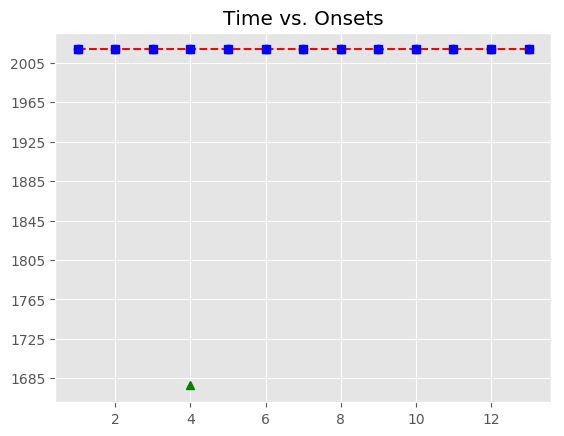

The file beside this chart, header and first rows:
, Asynchrony, Tap Onset, Test, True Onset, User ID, IOI, Max, Min, Sanitized Tap Onset, Sanitized Asynchrony, Sanitized Mean Asynchrony, Sanitized Std Dev Asynchrony, Mean Asynchrony, Std Dev Asynchrony, Missed Taps, Phase Correction Response
1, 1061, 2018-06-14 10:47:09.256440000, A3a1, 2018-06-14 10:47:08.195838000, 506, 0 days 00:00:01.532517000, 2018-06-14 10:47:08.962096500, 2018-06-14 10:47:07.661779000, 2018-06-14 10:47:08.202073000, 6.235, -128.5, 331.9, 2259, 722.7, 1, -478.2
2, 1166, 2018-06-14 10:47:10.893980000, A3a1, 2018-06-14 10:47:09.728355000, 506, 0 days 00:00:01.764716000, 2018-06-14 10:47:10.610713000, 2018-06-14 10:47:08.962096500, 2018-06-14 10:47:09.256440000, -471.9, -128.5, 331.9, 2259, 722.7, 1, -127.2
3, 2214, 2018-06-14 10:47:13.707457000, A3a1, 2018-06-14 10:47:11.493071000, 506, 0 days 00:00:01.137778000, 2018-06-14 10:47:12.061960000, 2018-06-14 10:47:10.610713000, 2018-06-14 10:47:10.893980000, -599.1, -128.5, 331.9, 2259, 722.7, 1, 
4, 2010, 2018-06-14 10:47:14.640411000, A3a1, 2018-06-14 10:47:12.630849000, 506, 0 days 00:00:00.998458000, 2018-06-14 10:47:13.130078000, 2018-06-14 10:47:12.061960000, , , -128.5, 331.9, 2259, 722.7, 1, 
5, 2164, 2018-06-14 10:47:15.793452000, A3a1, 2018-06-14 10:47:13.629307000, 506, 0 days 00:00:01.044898000, 2018-06-14 10:47:14.151756000, 2018-06-14 10:47:13.130078000, 2018-06-14 10:47:13.707457000, 78.15, -128.5, 331.9, 2259, 722.7, 1, -111.9
6, 3222, 2018-06-14 10:47:17.896339000, A3a1, 2018-06-14 10:47:14.674205000, 506, 0 days 00:00:01.671837000, 2018-06-14 10:47:15.510123500, 2018-06-14 10:47:14.151756000, 2018-06-14 10:47:14.640411000, -33.79, -128.5, 331.9, 2259, 722.7, 1, -518.8
7, 2600, 2018-06-14 10:47:18.945590000, A3a1, 2018-06-14 10:47:16.346042000, 506, 0 days 00:00:01.346757000, 2018-06-14 10:47:17.019420500, 2018-06-14 10:47:15.510123500, 2018-06-14 10:47:15.793452000, -552.6, -128.5, 331.9, 2259, 722.7, 1, 756.1
8, 2239, 2018-06-14 10:47:19.931786000, A3a1, 2018-06-14 10:47:17.692799000, 506, 0 days 00:00:01.068118000, 2018-06-14 10:47:18.226858000, 2018-06-14 10:47:17.019420500, 2018-06-14 10:47:17.896339000, 203.5, -128.5, 331.9, 2259, 722.7, 1, -18.87
9, 3086, 2018-06-14 10:47:21.846784000, A3a1, 2018-06-14 10:47:18.760917000, 506, 0 days 00:00:01.555737000, 2018-06-14 10:47:19.538785500, 2018-06-14 10:47:18.226858000, 2018-06-14 10:47:18.945590000, 184.7, -128.5, 331.9, 2259, 722.7, 1, -569.5
10, 3522, 2018-06-14 10:47:23.838418000, A3a1, 2018-06-14 10:47:20.316654000, 506, 0 days 00:00:01.880816000, 2018-06-14 10:47:21.257062000, 2018-06-14 10:47:19.538785500, 2018-06-14 10:47:19.931786000, -384.9, -128.5, 331.9, 2259, 722.7, 1, 34.18
11, 2220, 2018-06-14 10:47:24.417282000, A3a1, 2018-06-14 10:47:22.197470000, 506, 0 days 00:00:01.230658000, 2018-06-14 10:47:22.812799000, 2018-06-14 10:47:21.257062000, 2018-06-14 10:47:21.846784000, -350.7, -128.5, 331.9, 2259, 722.7, 1, 761
12, 2042, 2018-06-14 10:47:25.470247000, A3a1, 2018-06-14 10:47:23.428128000, 506, 0 days 00:00:01.021678000, 2018-06-14 10:47:23.938967000, 2018-06-14 10:47:22.812799000, 2018-06-14 10:47:23.838418000, 410.3, -128.5, 331.9, 2259, 722.7, 1, -442.8
13, 1822, 2018-06-14 10:47:26.271585000, A3a1, 2018-06-14 10:47:24.449806000, 506, 0 days 00:00:01.253878000, 2018-06-14 10:47:25.076745000, 2018-06-14 10:47:23.938967000, 2018-06-14 10:47:24.417282000, -32.52, -128.5, 331.9, 2259, 722.7, 1, 
